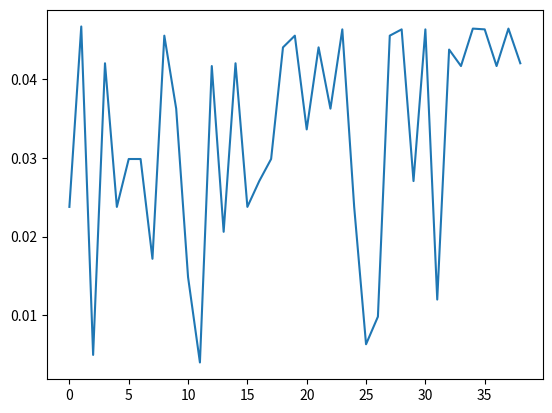

Here is the Python script that generated this plot:
import numpy as np
import matplotlib.pyplot as plt
from scipy.stats import norm

h = [186, 176, 158, 180, 186, 168, 168, 164, 178, 170, 189, 195, 172,
     187, 180, 186, 185, 168, 179, 178, 183, 179, 170, 175, 186, 159,
     161, 178, 175, 185, 175, 162, 173, 172, 177, 175, 172, 177, 180]

std = np.std(h) 
mean = np.mean(h)    
plt.plot(norm.pdf(h,mean,std))
plt.show()